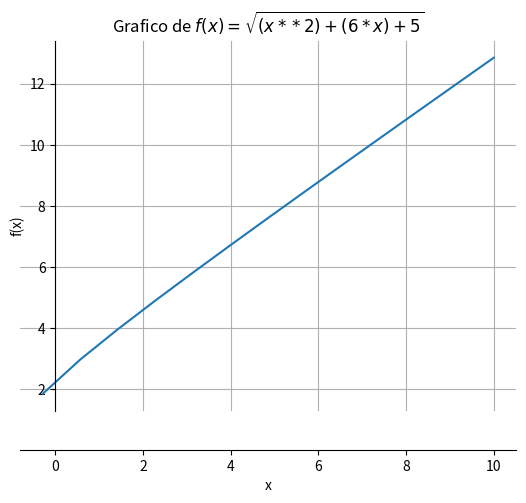
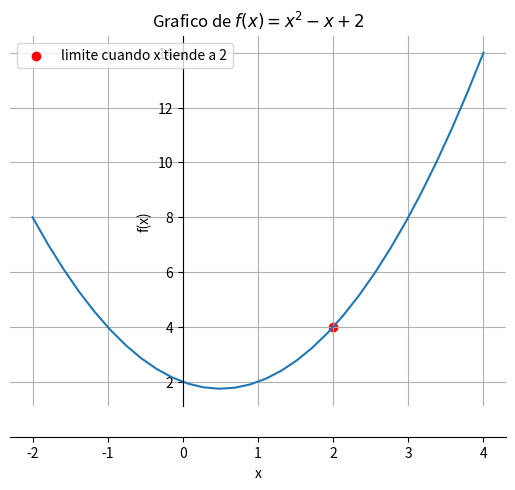

Python code for these plots, in order:
#!/usr/bin/env python3
# -*- coding: utf-8 -*-
"""
Created on Sun Jan  6 17:53:49 2019

@author: jhongesell
"""

# FUNCIONES

import numpy as np

def funcion(x):
    return np.sqrt((x**2) + (6*x) +5) # ( x + 2 ) ** 0.5
x = np.array([-1 , 0, 3, 5, 10, 15])
y = funcion(x)
print(y)

import pandas as pd

tabla = pd.DataFrame( list(zip(x, y)), columns=['x', 'f(X)'])
print(tabla)

#%matplotlib inline

#import matplotlib.pyplot as plt
from matplotlib import pyplot as plt


def move_spines():
    """Esta funcion divide pone al eje y en el valor 0
    de x para dividir claramente los valores positivos
    y negativos"""
    fix, ax = plt.subplots()
    for spine in ["left", "bottom"]:
        ax.spines[spine].set_position("zero")
        
    for spine in ["right", "top"]:
        ax.spines[spine].set_color("none")
    
    return ax

x = np.linspace(-2, 10, num=15)

ax = move_spines()
ax.grid()
ax.plot(x, funcion(x))
plt.title(r"Grafico de $f(x)=\sqrt{(x**2) + (6*x) +5}$")
plt.ylabel('f(x)')
plt.xlabel('x')
plt.show()

# LIMITES

def f(x):
    return x**2 -x + 2
x = np.array([1, 1.5, 1.9, 1.95, 1.99, 2.001, 2.04, 2.005, 2.2, 2.5, 3])
y=f(x)
tabla = pd.DataFrame(list(zip(x,y)), columns=['X', 'f(x)'])
print(tabla)

x = np.linspace(-2, 4, num=30)
ax = move_spines()
ax.grid()
ax.plot(x, f(x))
ax.scatter(2, 4, label="limite cuando x tiende a 2", color='r')
plt.legend()
plt.title(r"Grafico de $f(x)=x^2 - x + 2$")
plt.ylabel('f(x)')
plt.xlabel('x')
plt.show()
